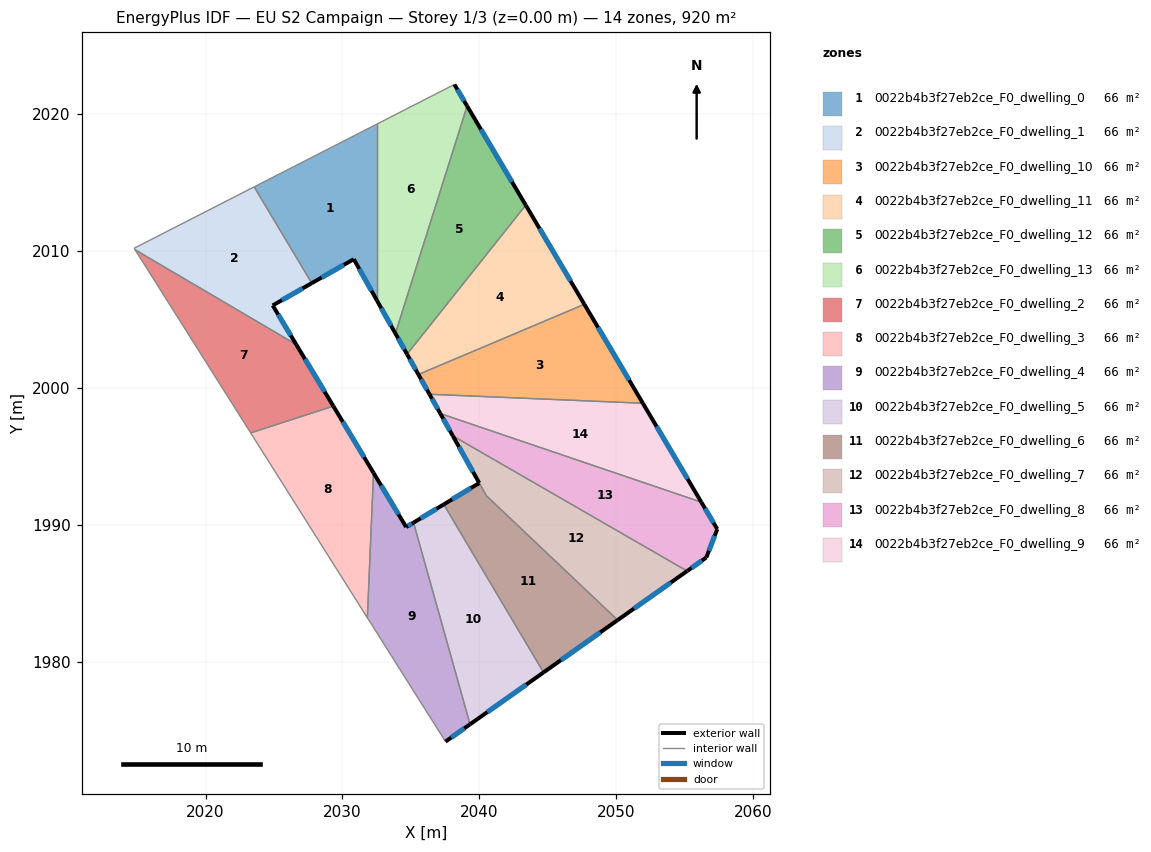
=== STOREY PLAN SPEC (per zone: floor XY polygon, exterior-wall plan segments, windows/doors) ===
zone 1: 0022b4b3f27eb2ce_F0_dwelling_0  (65.7 m²)
  floor: (2032.52, 2019.27) (2032.52, 2006.38) (2030.83, 2009.40) (2027.76, 2007.65) (2023.55, 2014.68)
  exterior wall: (2030.83, 2009.40) – (2032.52, 2006.38)  [3.5 m]
    window: (2031.22, 2008.69) – (2032.12, 2007.09)  [2.9 m²]
  exterior wall: (2027.76, 2007.65) – (2030.83, 2009.40)  [3.5 m]
    window: (2028.48, 2008.06) – (2030.11, 2008.99)  [3.0 m²]
  interior walls: 3
zone 2: 0022b4b3f27eb2ce_F0_dwelling_1  (65.7 m²)
  floor: (2023.55, 2014.68) (2027.76, 2007.65) (2024.90, 2006.02) (2026.62, 2003.16) (2014.85, 2010.08) (2014.78, 2010.20)
  exterior wall: (2024.90, 2006.02) – (2027.76, 2007.65)  [3.3 m]
    window: (2025.57, 2006.40) – (2027.09, 2007.26)  [2.8 m²]
  exterior wall: (2026.62, 2003.16) – (2024.90, 2006.02)  [3.3 m]
    window: (2026.22, 2003.83) – (2025.31, 2005.35)  [2.8 m²]
  interior walls: 4
zone 3: 0022b4b3f27eb2ce_F0_dwelling_10  (65.7 m²)
  floor: (2047.66, 2006.10) (2051.94, 1998.87) (2036.35, 1999.53) (2035.55, 2000.97)
  exterior wall: (2035.55, 2000.97) – (2036.35, 1999.53)  [1.7 m]
    window: (2035.74, 2000.64) – (2036.17, 1999.87)  [1.4 m²]
  exterior wall: (2051.94, 1998.87) – (2047.66, 2006.10)  [8.4 m]
    window: (2050.93, 2000.57) – (2048.67, 2004.40)  [7.1 m²]
  interior walls: 2
zone 4: 0022b4b3f27eb2ce_F0_dwelling_11  (65.8 m²)
  floor: (2043.39, 2013.34) (2047.66, 2006.10) (2035.55, 2000.97) (2034.72, 2002.46)
  exterior wall: (2034.72, 2002.46) – (2035.55, 2000.97)  [1.7 m]
    window: (2034.91, 2002.11) – (2035.35, 2001.32)  [1.4 m²]
  exterior wall: (2047.66, 2006.10) – (2043.39, 2013.34)  [8.4 m]
    window: (2046.66, 2007.80) – (2044.39, 2011.64)  [7.1 m²]
  interior walls: 2
zone 5: 0022b4b3f27eb2ce_F0_dwelling_12  (65.7 m²)
  floor: (2039.10, 2020.58) (2043.39, 2013.34) (2034.72, 2002.46) (2033.87, 2003.97)
  exterior wall: (2033.87, 2003.97) – (2034.72, 2002.46)  [1.7 m]
    window: (2034.07, 2003.62) – (2034.52, 2002.81)  [1.5 m²]
  exterior wall: (2043.39, 2013.34) – (2039.10, 2020.58)  [8.4 m]
    window: (2042.38, 2015.04) – (2040.11, 2018.88)  [7.1 m²]
  interior walls: 2
zone 6: 0022b4b3f27eb2ce_F0_dwelling_13  (65.7 m²)
  floor: (2038.17, 2022.16) (2039.10, 2020.58) (2033.87, 2003.97) (2032.52, 2006.38) (2032.52, 2019.27)
  exterior wall: (2032.52, 2006.38) – (2033.87, 2003.97)  [2.8 m]
    window: (2032.83, 2005.81) – (2033.55, 2004.54)  [2.3 m²]
  exterior wall: (2039.10, 2020.58) – (2038.17, 2022.16)  [1.8 m]
    window: (2038.88, 2020.95) – (2038.39, 2021.79)  [1.5 m²]
  interior walls: 3
zone 7: 0022b4b3f27eb2ce_F0_dwelling_2  (65.7 m²)
  floor: (2026.62, 2003.16) (2029.33, 1998.66) (2023.29, 1996.71) (2014.85, 2010.08)
  exterior wall: (2029.33, 1998.66) – (2026.62, 2003.16)  [5.2 m]
    window: (2028.70, 1999.72) – (2027.26, 2002.10)  [4.4 m²]
  interior walls: 3
zone 8: 0022b4b3f27eb2ce_F0_dwelling_3  (65.7 m²)
  floor: (2029.33, 1998.66) (2032.27, 1993.79) (2031.82, 1983.20) (2023.29, 1996.71)
  exterior wall: (2032.27, 1993.79) – (2029.33, 1998.66)  [5.7 m]
    window: (2031.58, 1994.93) – (2030.02, 1997.52)  [4.8 m²]
  interior walls: 3
zone 9: 0022b4b3f27eb2ce_F0_dwelling_4  (65.7 m²)
  floor: (2035.19, 1990.16) (2039.32, 1975.42) (2037.53, 1974.16) (2031.82, 1983.20) (2032.27, 1993.79) (2034.65, 1989.83)
  exterior wall: (2034.65, 1989.83) – (2032.27, 1993.79)  [4.6 m]
    window: (2034.09, 1990.76) – (2032.83, 1992.86)  [3.9 m²]
  exterior wall: (2035.19, 1990.16) – (2034.65, 1989.83)  [0.6 m]
    window: (2035.06, 1990.08) – (2034.78, 1989.91)  [0.5 m²]
  exterior wall: (2037.53, 1974.16) – (2039.32, 1975.42)  [2.2 m]
    window: (2037.95, 1974.46) – (2038.90, 1975.13)  [1.9 m²]
  interior walls: 3
zone 10: 0022b4b3f27eb2ce_F0_dwelling_5  (65.7 m²)
  floor: (2037.40, 1991.48) (2044.69, 1979.21) (2039.32, 1975.42) (2035.19, 1990.16)
  exterior wall: (2037.40, 1991.48) – (2035.19, 1990.16)  [2.6 m]
    window: (2036.88, 1991.17) – (2035.71, 1990.47)  [2.2 m²]
  exterior wall: (2039.32, 1975.42) – (2044.69, 1979.21)  [6.6 m]
    window: (2040.58, 1976.31) – (2043.43, 1978.33)  [5.5 m²]
  interior walls: 2
zone 11: 0022b4b3f27eb2ce_F0_dwelling_6  (65.9 m²)
  floor: (2040.51, 1992.12) (2050.10, 1983.04) (2044.69, 1979.21) (2037.40, 1991.48) (2039.99, 1993.05)
  exterior wall: (2044.69, 1979.21) – (2050.10, 1983.04)  [6.6 m]
    window: (2045.96, 1980.11) – (2048.83, 1982.14)  [5.6 m²]
  exterior wall: (2039.99, 1993.05) – (2037.40, 1991.48)  [3.0 m]
    window: (2039.38, 1992.68) – (2038.00, 1991.85)  [2.6 m²]
  interior walls: 3
zone 12: 0022b4b3f27eb2ce_F0_dwelling_7  (65.6 m²)
  floor: (2055.17, 1986.62) (2050.10, 1983.04) (2040.51, 1992.12) (2038.06, 1996.50)
  exterior wall: (2050.10, 1983.04) – (2055.17, 1986.62)  [6.2 m]
    window: (2051.29, 1983.88) – (2053.98, 1985.78)  [5.2 m²]
  exterior wall: (2038.06, 1996.50) – (2039.99, 1993.05)  [3.9 m]
    window: (2038.51, 1995.69) – (2039.53, 1993.86)  [3.3 m²]
  interior walls: 3
zone 13: 0022b4b3f27eb2ce_F0_dwelling_8  (65.7 m²)
  floor: (2056.21, 1991.65) (2057.37, 1989.68) (2056.58, 1987.61) (2055.17, 1986.62) (2038.06, 1996.50) (2037.15, 1998.12)
  exterior wall: (2037.15, 1998.12) – (2038.06, 1996.50)  [1.9 m]
    window: (2037.36, 1997.74) – (2037.84, 1996.88)  [1.6 m²]
  exterior wall: (2057.37, 1989.68) – (2056.21, 1991.65)  [2.3 m]
    window: (2057.10, 1990.14) – (2056.48, 1991.19)  [1.9 m²]
  exterior wall: (2056.58, 1987.61) – (2057.37, 1989.68)  [2.2 m]
    window: (2056.76, 1988.10) – (2057.19, 1989.19)  [1.9 m²]
  exterior wall: (2055.17, 1986.62) – (2056.58, 1987.61)  [1.7 m]
    window: (2055.50, 1986.85) – (2056.25, 1987.38)  [1.4 m²]
  interior walls: 2
zone 14: 0022b4b3f27eb2ce_F0_dwelling_9  (65.7 m²)
  floor: (2051.94, 1998.87) (2056.21, 1991.65) (2037.15, 1998.12) (2036.35, 1999.53)
  exterior wall: (2036.35, 1999.53) – (2037.15, 1998.12)  [1.6 m]
    window: (2036.54, 1999.20) – (2036.96, 1998.45)  [1.4 m²]
  exterior wall: (2056.21, 1991.65) – (2051.94, 1998.87)  [8.4 m]
    window: (2055.21, 1993.35) – (2052.94, 1997.18)  [7.1 m²]
  interior walls: 2

=== DERIVED (storey summary) ===
Building: EU S2 Campaign
Storey: 1 of 3  (floor level z = 0.00 m)
Storey gross floor area: 920.4 m²
Zones on this storey: 14
  - 0022b4b3f27eb2ce_F0_dwelling_0: floor 65.7 m²; exterior wall 7.0 m (21.0 m²); 2 window(s) 5.9 m²; WWR 28.1%
  - 0022b4b3f27eb2ce_F0_dwelling_1: floor 65.7 m²; exterior wall 6.6 m (19.9 m²); 2 window(s) 5.6 m²; WWR 28.1%
  - 0022b4b3f27eb2ce_F0_dwelling_10: floor 65.7 m²; exterior wall 10.1 m (30.2 m²); 2 window(s) 8.5 m²; WWR 28.1%
  - 0022b4b3f27eb2ce_F0_dwelling_11: floor 65.8 m²; exterior wall 10.1 m (30.3 m²); 2 window(s) 8.5 m²; WWR 28.1%
  - 0022b4b3f27eb2ce_F0_dwelling_12: floor 65.7 m²; exterior wall 10.2 m (30.5 m²); 2 window(s) 8.6 m²; WWR 28.1%
  - 0022b4b3f27eb2ce_F0_dwelling_13: floor 65.7 m²; exterior wall 4.6 m (13.8 m²); 2 window(s) 3.9 m²; WWR 28.1%
  - 0022b4b3f27eb2ce_F0_dwelling_2: floor 65.7 m²; exterior wall 5.2 m (15.7 m²); 1 window(s) 4.4 m²; WWR 28.1%
  - 0022b4b3f27eb2ce_F0_dwelling_3: floor 65.7 m²; exterior wall 5.7 m (17.1 m²); 1 window(s) 4.8 m²; WWR 28.1%
  - 0022b4b3f27eb2ce_F0_dwelling_4: floor 65.7 m²; exterior wall 7.4 m (22.3 m²); 3 window(s) 6.3 m²; WWR 28.1%
  - 0022b4b3f27eb2ce_F0_dwelling_5: floor 65.7 m²; exterior wall 9.1 m (27.4 m²); 2 window(s) 7.7 m²; WWR 28.1%
  - 0022b4b3f27eb2ce_F0_dwelling_6: floor 65.9 m²; exterior wall 9.7 m (29.0 m²); 2 window(s) 8.1 m²; WWR 28.1%
  - 0022b4b3f27eb2ce_F0_dwelling_7: floor 65.6 m²; exterior wall 10.2 m (30.5 m²); 2 window(s) 8.6 m²; WWR 28.1%
  - 0022b4b3f27eb2ce_F0_dwelling_8: floor 65.7 m²; exterior wall 8.1 m (24.3 m²); 4 window(s) 6.8 m²; WWR 28.1%
  - 0022b4b3f27eb2ce_F0_dwelling_9: floor 65.7 m²; exterior wall 10.0 m (30.0 m²); 2 window(s) 8.4 m²; WWR 28.1%
Zone adjacency (shared interzone walls):
  - 0022b4b3f27eb2ce_F0_dwelling_0 ↔ 0022b4b3f27eb2ce_F0_dwelling_1
  - 0022b4b3f27eb2ce_F0_dwelling_0 ↔ 0022b4b3f27eb2ce_F0_dwelling_13
  - 0022b4b3f27eb2ce_F0_dwelling_1 ↔ 0022b4b3f27eb2ce_F0_dwelling_2
  - 0022b4b3f27eb2ce_F0_dwelling_10 ↔ 0022b4b3f27eb2ce_F0_dwelling_11
  - 0022b4b3f27eb2ce_F0_dwelling_10 ↔ 0022b4b3f27eb2ce_F0_dwelling_9
  - 0022b4b3f27eb2ce_F0_dwelling_11 ↔ 0022b4b3f27eb2ce_F0_dwelling_12
  - 0022b4b3f27eb2ce_F0_dwelling_12 ↔ 0022b4b3f27eb2ce_F0_dwelling_13
  - 0022b4b3f27eb2ce_F0_dwelling_2 ↔ 0022b4b3f27eb2ce_F0_dwelling_3
  - 0022b4b3f27eb2ce_F0_dwelling_3 ↔ 0022b4b3f27eb2ce_F0_dwelling_4
  - 0022b4b3f27eb2ce_F0_dwelling_4 ↔ 0022b4b3f27eb2ce_F0_dwelling_5
  - 0022b4b3f27eb2ce_F0_dwelling_5 ↔ 0022b4b3f27eb2ce_F0_dwelling_6
  - 0022b4b3f27eb2ce_F0_dwelling_6 ↔ 0022b4b3f27eb2ce_F0_dwelling_7
  - 0022b4b3f27eb2ce_F0_dwelling_7 ↔ 0022b4b3f27eb2ce_F0_dwelling_8
  - 0022b4b3f27eb2ce_F0_dwelling_8 ↔ 0022b4b3f27eb2ce_F0_dwelling_9